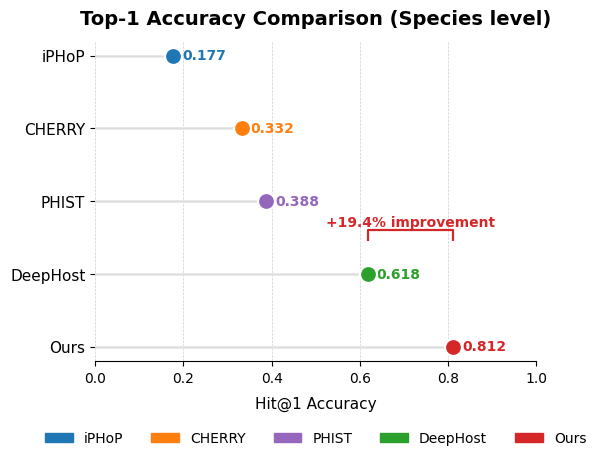

Recreate this plot in Python.
import matplotlib.pyplot as plt
import pandas as pd
import numpy as np
from matplotlib import patches

# === Data ===
data = {
    'Method': ['iPHoP', 'CHERRY', 'PHIST', 'DeepHost', 'Ours'],
    'Hit_1': [0.177, 0.332, 0.388, 0.618, 0.812],
    'Type': ['Baseline', 'Baseline', 'Baseline', 'SOTA', 'Proposed']
}

# Color mapping requested by user
color_map = {
    "iPHoP": "#1f77b4",  # 蓝
    "CHERRY": "#ff7f0e", # 橙
    "DeepHost": "#2ca02c",# 绿
    "PHIST": "#9467bd",  # 紫
    "Ours": "#d62728"    # 红
}

df = pd.DataFrame(data).sort_values('Hit_1', ascending=True).reset_index(drop=True)

# === Publication-quality style ===
plt.rcParams.update({
    'font.family': 'sans-serif',
    'font.sans-serif': ['DejaVu Sans', 'Arial', 'Helvetica'],
    'axes.titlesize': 14,
    'axes.labelsize': 11,
    'xtick.labelsize': 10,
    'ytick.labelsize': 11,
    'legend.fontsize': 10
})

fig, ax = plt.subplots(figsize=(6, 4.8), dpi=600)

# Positions
y_pos = np.arange(len(df))

# Subtle horizontal guide lines
ax.hlines(y=y_pos, xmin=0, xmax=df['Hit_1'], color='#e6e6e6', linewidth=2, zorder=1)
ax.set_axisbelow(True)
ax.grid(axis='x', linestyle='--', linewidth=0.5, alpha=0.6)

# Points, white edge for crisp look
for idx, row in df.iterrows():
    ax.scatter(row['Hit_1'], y_pos[idx],
               s=150 if row['Method']=='Ours' else 150,
               color=color_map[row['Method']],
               edgecolor='white', linewidth=1.6, zorder=5)
    ax.plot([0, row['Hit_1']], [y_pos[idx], y_pos[idx]], color='#dcdcdc', linewidth=0.6, zorder=2)

    # Value label
    ax.text(row['Hit_1'] + 0.02, y_pos[idx], f"{row['Hit_1']:.3f}",
            va='center', fontsize=10, fontweight='bold', color=color_map[row['Method']])

# Y-axis labels
ax.set_yticks(y_pos)
ax.set_yticklabels(df['Method'])
ax.invert_yaxis()  # highest value on top

# Labels and title
ax.set_xlabel('Hit@1 Accuracy', labelpad=8)
ax.set_xlim(0, 1.0)
ax.set_title('Top-1 Accuracy Comparison (Species level)', pad=12, fontweight='bold')

# Clean spines
for spine in ['top', 'right', 'left']:
    ax.spines[spine].set_visible(False)
ax.spines['bottom'].set_linewidth(0.8)

# Legend (ordered by the DataFrame order)
legend_patches = [patches.Patch(color=color_map[m], label=m) for m in df['Method']]
ax.legend(handles=legend_patches, frameon=False, ncol=5, bbox_to_anchor=(0.5, -0.18), loc='upper center')

# Annotate improvement between DeepHost and Ours
deephost_val = df.loc[df['Method']=='DeepHost', 'Hit_1'].values[0]
ours_val = df.loc[df['Method']=='Ours', 'Hit_1'].values[0]
y_deep = int(df.index[df['Method']=='DeepHost'][0])
y_ours = int(df.index[df['Method']=='Ours'][0])

mid_x = (deephost_val + ours_val) / 2
annot_y = min(y_deep, y_ours) - 0.6  # place annotation slightly above (axis inverted)

# bracket-style connector
ax.plot([deephost_val, deephost_val, ours_val, ours_val],
        [annot_y+0.15, annot_y, annot_y, annot_y+0.15],
        color=color_map['Ours'], linewidth=1.6, solid_capstyle='butt', zorder=4)

impr_pct = (ours_val - deephost_val) / deephost_val * 100
ax.text(mid_x, annot_y - 0.06, f'+{19.4}% improvement', ha='center',
        fontsize=10, fontweight='bold', color=color_map['Ours'])

plt.tight_layout()

# Save as SVG
outpath = 'dullbell_top1_comparison.svg'
fig.savefig(outpath, format='svg', bbox_inches='tight')
print(f'Saved SVG to: {outpath}')
